2-way image classification set "images" from GitHub (Shashank-Prakash9/QuantizedCNNForDroughtPrediction); label vocabulary: drought, no drought.

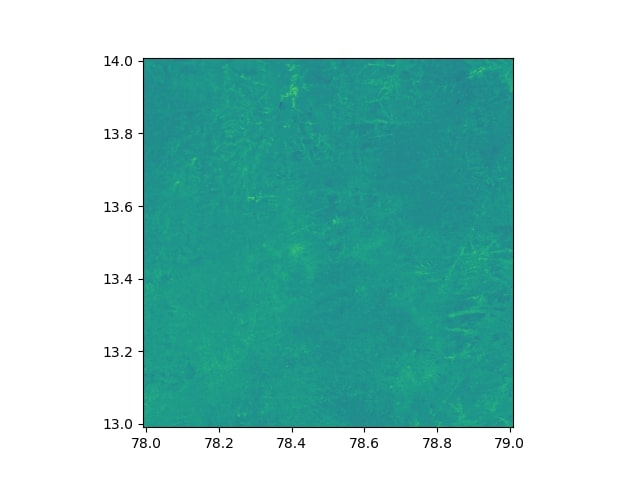
Label: drought

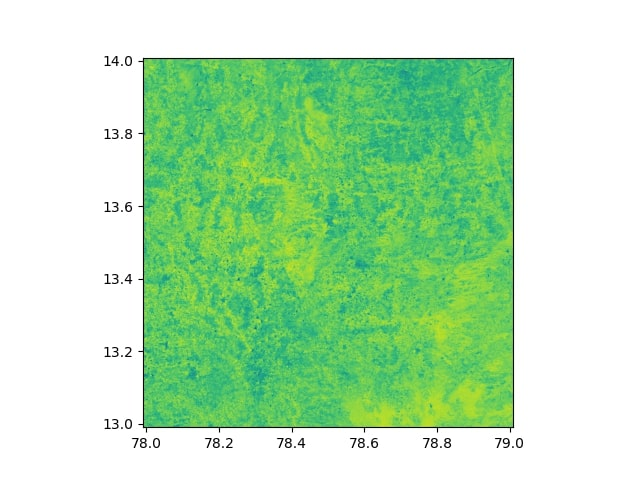
Label: no drought

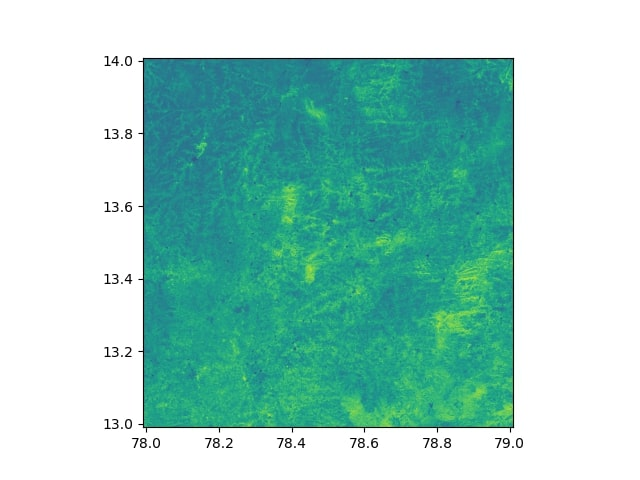
Label: drought

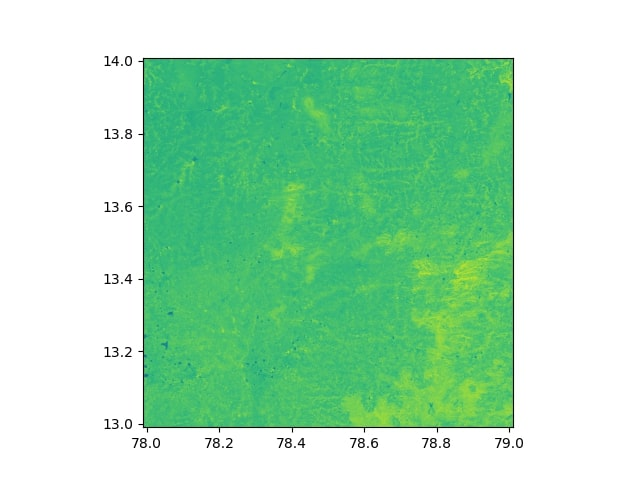
Label: no drought

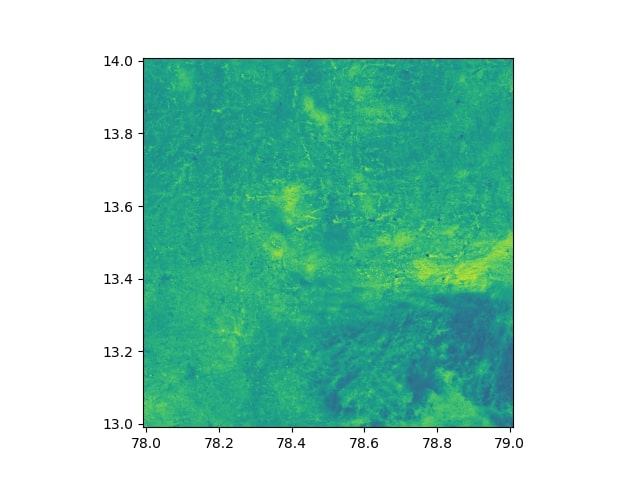
Label: drought

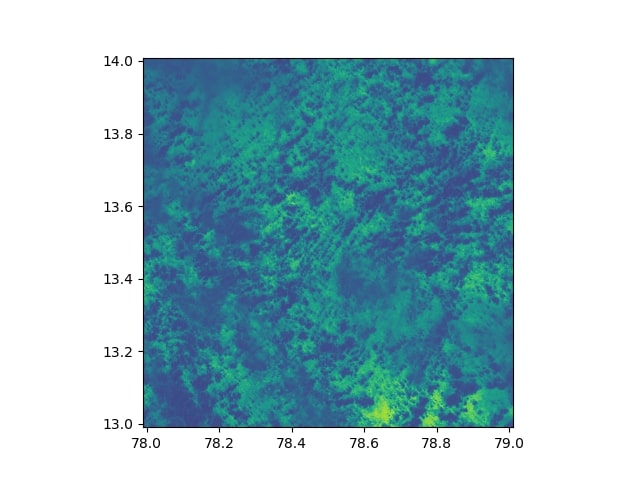
Label: no drought
